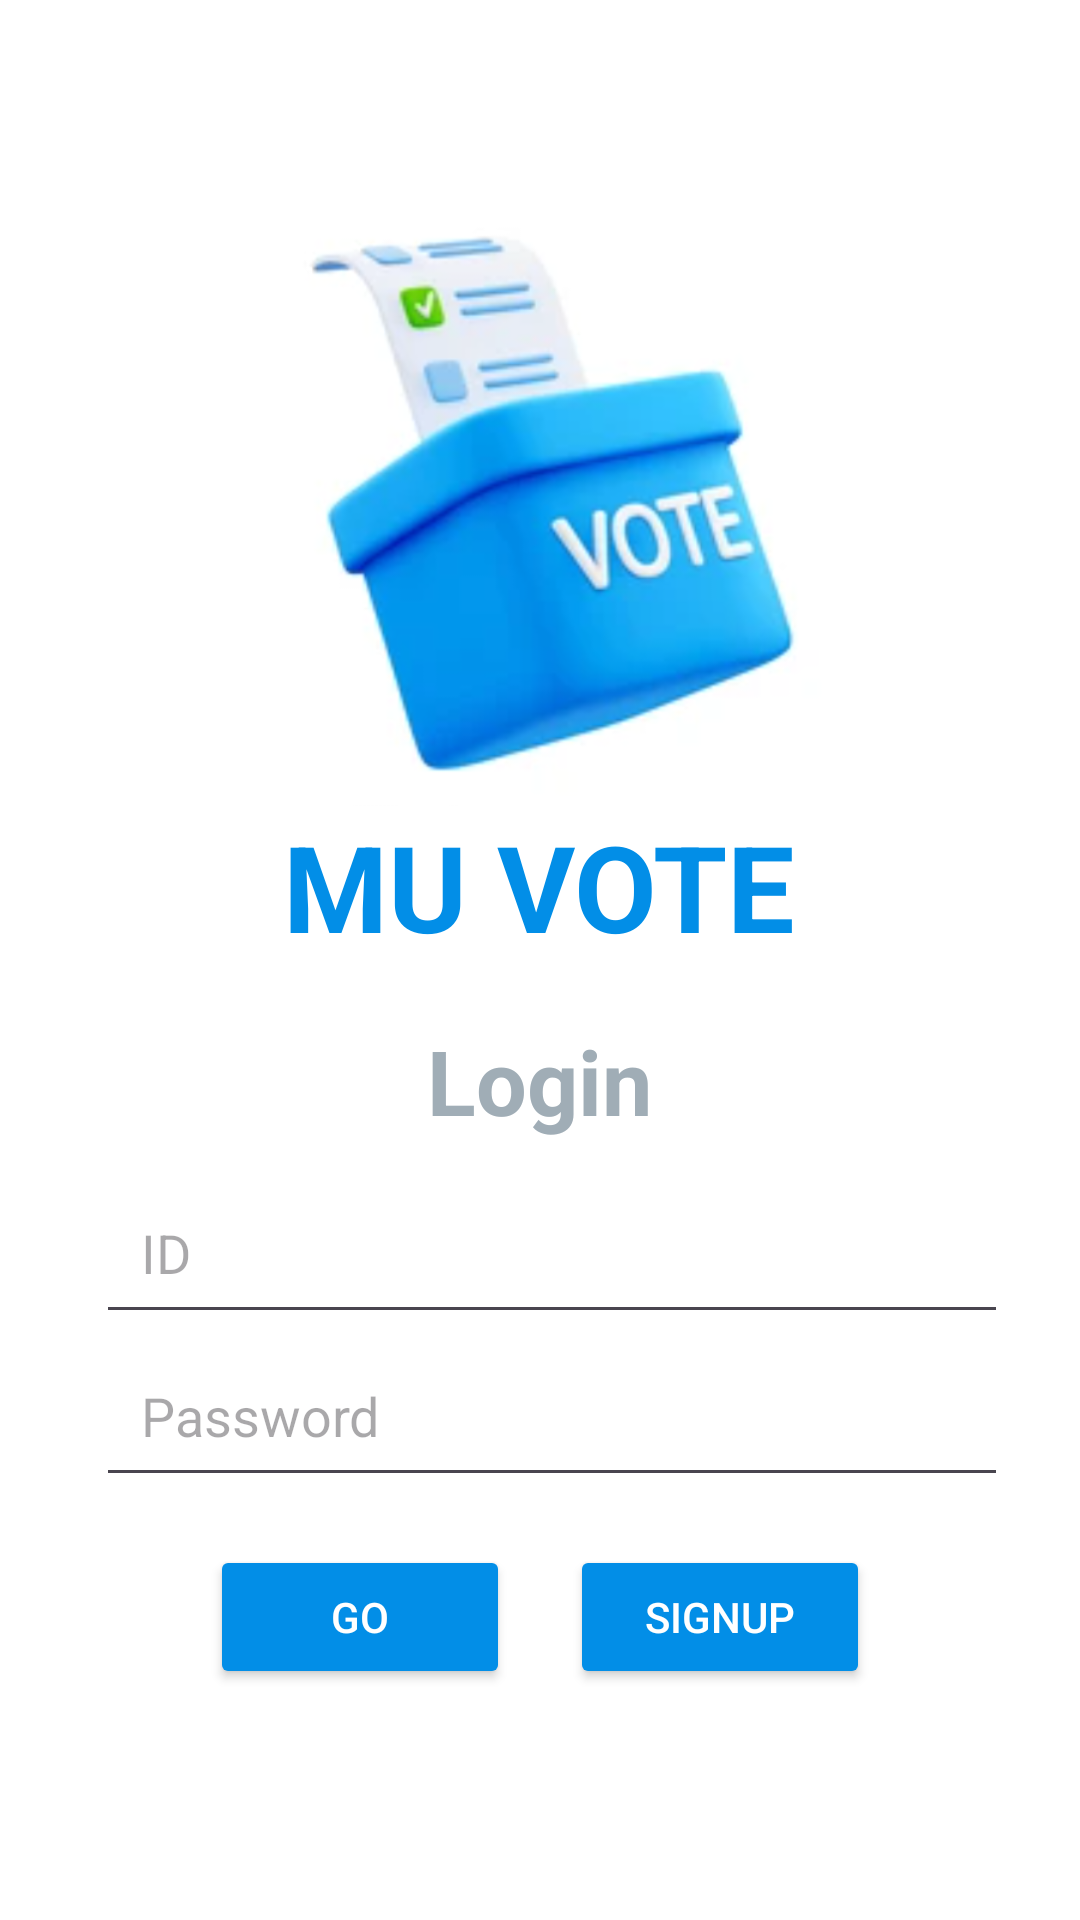

Reconstruct the res/layout file that produces this screen, plus the resources it refers to.
<!-- AndroidManifest.xml: application theme Theme.Hilinaare -->
<!-- res/layout/activity_login.xml -->
<?xml version="1.0" encoding="utf-8"?>
<LinearLayout
    xmlns:android="http://schemas.android.com/apk/res/android"
    xmlns:tools="http://schemas.android.com/tools"
    android:layout_width="match_parent"
    android:layout_height="match_parent"
    android:background="@color/white"
    android:gravity="center"
    android:orientation="vertical"
    android:padding="16dp">

    
    <LinearLayout
        android:layout_width="match_parent"
        android:layout_height="wrap_content"
        android:gravity="center"
        android:orientation="vertical">

        <ImageView
            android:id="@+id/pr"
            android:layout_width="250dp"
            android:layout_height="200dp"
            android:scaleType="centerCrop"
            android:src="@drawable/image2" />

        <TextView
            android:layout_width="wrap_content"
            android:layout_height="wrap_content"
            android:text="MU VOTE"
            android:textColor="#028EE7"
            android:textSize="40sp"
            android:textStyle="bold" />
    </LinearLayout>

    
    <LinearLayout
        android:layout_width="match_parent"
        android:layout_height="wrap_content"
        android:gravity="center"
        android:orientation="vertical"
        android:padding="8dp">

        <TextView
            android:layout_width="wrap_content"
            android:layout_height="wrap_content"
            android:layout_marginTop="10dp"
            android:layout_marginBottom="10dp"
            android:text="Login"
            android:textColor="#A0ADB6"
            android:textSize="30sp"
            android:textStyle="bold" />

        
        <LinearLayout
            android:layout_width="match_parent"
            android:layout_height="wrap_content"
            android:orientation="vertical"
            android:paddingStart="8dp">

            <EditText
                android:id="@+id/Idtext"
                android:layout_width="match_parent"
                android:layout_height="wrap_content"
                android:hint="ID"
                android:inputType="text"
                android:padding="15dp"
                android:textColor="@color/black"/>

            <EditText
                android:id="@+id/Pwdtext"
                android:layout_width="match_parent"
                android:layout_height="wrap_content"
                android:hint="Password"
                android:inputType="textPassword"
                android:padding="15dp"
                android:textColor="@color/black"/>
        </LinearLayout>

        
        <LinearLayout
            android:layout_width="match_parent"
            android:layout_height="wrap_content"
            android:layout_marginTop="16dp"
            android:gravity="center"
            android:orientation="horizontal">

            <Button
                android:id="@+id/buttongo"
                android:layout_width="100dp"
                android:layout_height="wrap_content"
                android:layout_marginEnd="20dp"
                android:backgroundTint="#028EE7"
                android:text="Go"
                android:textColor="@color/white"/>

            <Button
                android:id="@+id/SIG"
                android:layout_width="100dp"
                android:layout_height="wrap_content"
                android:backgroundTint="#028EE7"
                android:text="SIGNUP"
                android:textColor="@color/white"/>
        </LinearLayout>
    </LinearLayout>
</LinearLayout>
<!-- resources referenced by this layout -->
<resources>
  <!-- drawable image2: png bitmap (drawable, 146217 bytes) -->
  <style name="Theme.Hilinaare" parent="Base.Theme.Hilinaare" />
  <style name="Base.Theme.Hilinaare" parent="Theme.Material3.DayNight.NoActionBar">
          
          
      </style>
  <!-- not gathered from this repository: default colours our renderer supplied (Android Studio template values) -->
  <color name="black">#FF000000</color>
  <color name="white">#FFFFFFFF</color>
</resources>
